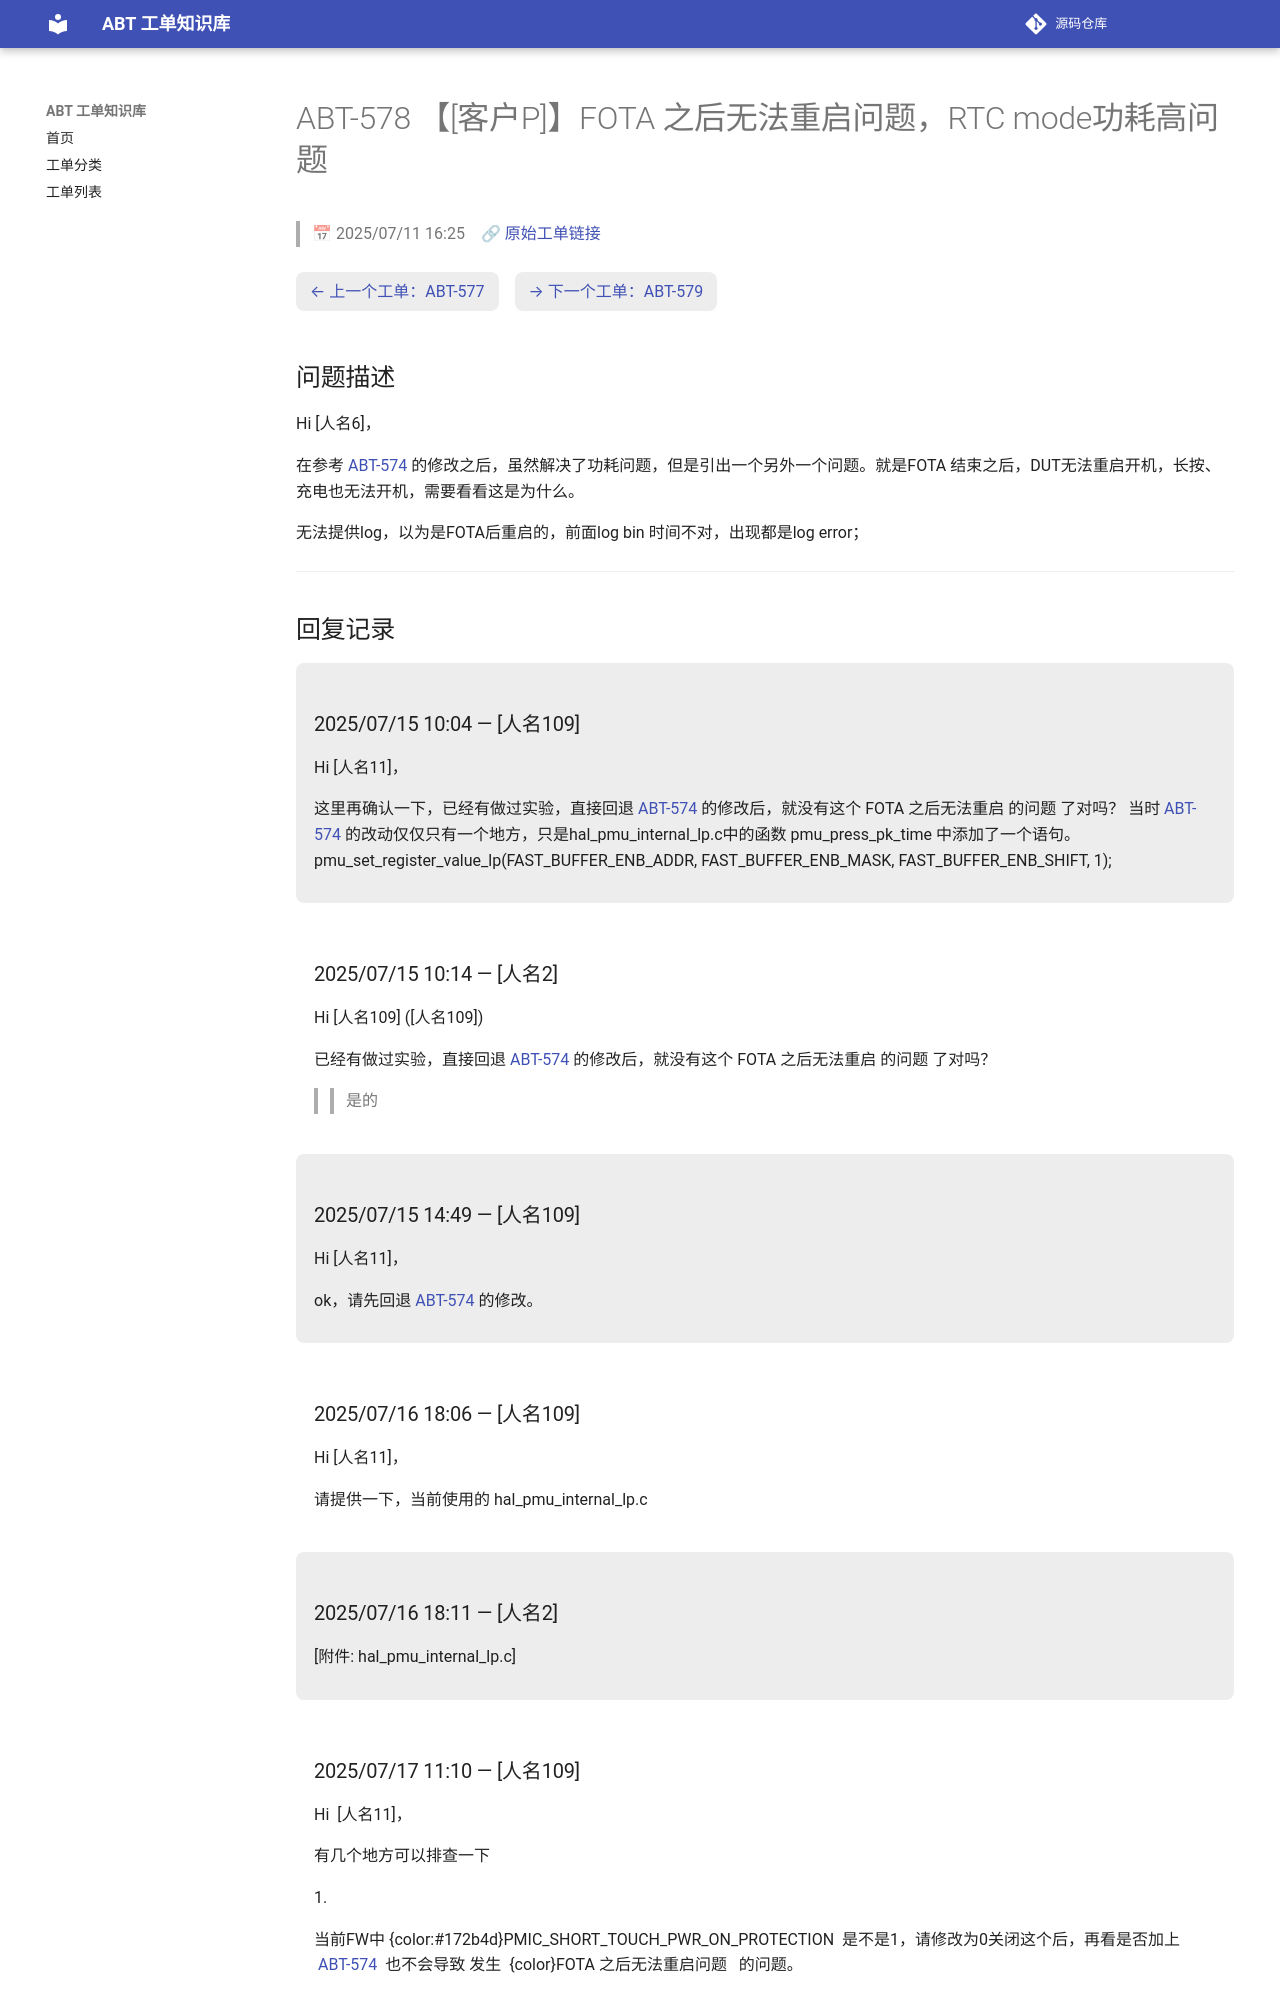

repository: luckycee/airoha-kb · page: tickets/ABT-578/index.html · generator: mkdocs

---
id: ABT-578
title: "【[客户P]】FOTA 之后无法重启问题，RTC mode功耗高问题"
date: 2025/07/11 16:25
status: Closed
source: https://eservice.airoha.com.tw/servicedesk/customer/portal/1038/MIUIX1565-578
---

# ABT-578 【[客户P]】FOTA 之后无法重启问题，RTC mode功耗高问题

> 📅 2025/07/11 16:25　🔗 [原始工单链接](https://eservice.airoha.com.tw/servicedesk/customer/portal/1038/MIUIX1565-578)

<div class="ticket-nav" markdown="1">

[← 上一个工单：ABT-577](ABT-577.md)　[→ 下一个工单：ABT-579](ABT-579.md)

</div>

## 问题描述

Hi [人名6]，

在参考 [ABT-574](ABT-574.md) 的修改之后，虽然解决了功耗问题，但是引出一个另外一个问题。就是FOTA 结束之后，DUT无法重启开机，长按、充电也无法开机，需要看看这是为什么。

无法提供log，以为是FOTA后重启的，前面log bin 时间不对，出现都是log error；

---

## 回复记录

<div class="reply odd" markdown="1">

### 2025/07/15 10:04 — [人名109]

Hi [人名11]，

这里再确认一下，已经有做过实验，直接回退   [ABT-574](ABT-574.md) 的修改后，就没有这个   FOTA 之后无法重启   的问题  了对吗？
当时   [ABT-574](ABT-574.md)   的改动仅仅只有一个地方，只是hal_pmu_internal_lp.c中的函数  pmu_press_pk_time  中添加了一个语句。
pmu_set_register_value_lp(FAST_BUFFER_ENB_ADDR, FAST_BUFFER_ENB_MASK, FAST_BUFFER_ENB_SHIFT, 1);

</div>

<div class="reply even" markdown="1">

### 2025/07/15 10:14 — [人名2]

Hi [人名109] ([人名109])



已经有做过实验，直接回退 [ABT-574](ABT-574.md) 的修改后，就没有这个 FOTA 之后无法重启 的问题 了对吗？

>> 是的

</div>

<div class="reply odd" markdown="1">

### 2025/07/15 14:49 — [人名109]

Hi [人名11]，

ok，请先回退 [ABT-574](ABT-574.md) 的修改。

</div>

<div class="reply even" markdown="1">

### 2025/07/16 18:06 — [人名109]

Hi [人名11]，

 

请提供一下，当前使用的 hal_pmu_internal_lp.c

</div>

<div class="reply odd" markdown="1">

### 2025/07/16 18:11 — [人名2]

[附件: hal_pmu_internal_lp.c]

</div>

<div class="reply even" markdown="1">
